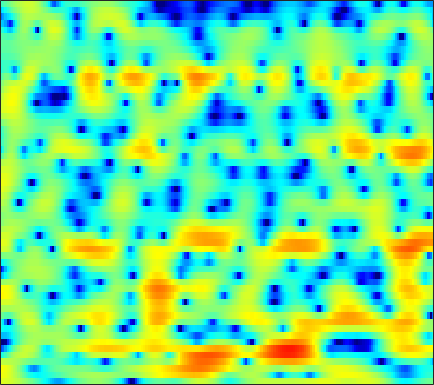

Values plotted in this chart, from the file beside it:
3.9253, 3.8763, 3.7613, 3.5916, 3.4319, 3.1698, 2.8522, 2.5824, 2.1871, 1.7494, 1.2766, 0.8957, 0.35689, -0.21421, -0.66455, -1.2954, -1.9652, -2.5079, -3.2706, -4.0997, -4.9758, -5.6794, -6.6499, -7.6246
4.737, 4.609, 4.347, 3.98, 3.635, 3.082, 2.422, 1.857, 1.01, 0.06177, -0.972, -1.787, -2.888, -3.938, -4.624, -5.311, -5.659, -5.697, -5.512, -5.153, -4.715, -4.377, -3.935, -3.519
5.121, 4.915, 4.562, 4.108, 3.697, 3.045, 2.259, 1.569, 0.4921, -0.789, -2.308, -3.631, -5.662, -7.916, -9.5, -10.63, -10, -8.821, -7.124, -5.643, -4.435, -3.694, -2.883, -2.247
2.731, 2.597, 2.452, 2.327, 2.229, 2.076, 1.871, 1.672, 1.343, 0.9416, 0.4892, 0.1249, -0.3632, -0.818, -1.119, -1.447, -1.688, -1.806, -1.892, -1.909, -1.875, -1.824, -1.742, -1.664
-4.593, -3.929, -2.621, -1.268, -0.3531, 0.6927, 1.521, 2, 2.472, 2.759, 2.87, 2.845, 2.668, 2.326, 1.954, 1.301, 0.4638, -0.2859, -1.428, -2.683, -3.835, -4.401, -4.476, -3.815
-13.19, -11.55, -8.965, -6.516, -4.858, -2.89, -1.218, -0.1489, 1.019, 1.916, 2.544, 2.849, 3.038, 2.974, 2.748, 2.213, 1.378, 0.5279, -0.9589, -2.895, -5.041, -6.227, -6.104, -4.357
-23.46, -42.62, -20.52, -14, -10.83, -7.669, -5.272, -3.815, -2.223, -0.9512, 0.02789, 0.5957, 1.151, 1.506, 1.647, 1.691, 1.597, 1.458, 1.217, 0.9576, 0.7646, 0.6906, 0.7087, 0.8603
-8.122, -8.268, -8.028, -7.347, -6.631, -5.5, -4.302, -3.418, -2.312, -1.324, -0.4769, 0.06088, 0.6419, 1.074, 1.31, 1.512, 1.608, 1.626, 1.605, 1.557, 1.487, 1.43, 1.372, 1.347
-4.561, -5.087, -5.514, -5.522, -5.219, -4.456, -3.425, -2.577, -1.444, -0.424, 0.4349, 0.9649, 1.502, 1.847, 1.981, 2.007, 1.868, 1.676, 1.336, 0.9588, 0.5918, 0.3713, 0.1978, 0.191
-4.013, -6.329, -11.24, -21.45, -16.12, -8.336, -4.219, -2.105, -0.03802, 1.455, 2.503, 3.051, 3.501, 3.645, 3.557, 3.18, 2.493, 1.743, 0.3909, -1.401, -3.618, -5.37, -6.804, -5.949
-0.5342, -1.16, -1.872, -2.155, -1.972, -1.244, -0.2486, 0.5414, 1.48, 2.218, 2.735, 2.967, 3.068, 2.925, 2.651, 2.058, 1.193, 0.3359, -1.132, -2.989, -5.19, -6.863, -8.247, -7.482
1.587, 1.631, 1.632, 1.631, 1.657, 1.724, 1.817, 1.888, 1.954, 1.965, 1.897, 1.779, 1.53, 1.17, 0.8188, 0.2336, -0.4663, -1.049, -1.914, -2.836, -3.7, -4.211, -4.62, -4.735
3.603, 3.651, 3.628, 3.506, 3.357, 3.092, 2.754, 2.456, 2.009, 1.524, 1.031, 0.6683, 0.2011, -0.246, -0.5837, -1.083, -1.679, -2.201, -3.002, -3.969, -5.12, -6.045, -7.205, -8.057
5.409, 5.34, 5.149, 4.818, 4.469, 3.844, 3.028, 2.265, 1.069, -0.3001, -1.714, -2.612, -3.303, -3.344, -3.096, -2.712, -2.554, -2.675, -3.204, -4.205, -5.902, -7.816, -11.71, -19.15
5.203, 5.135, 4.968, 4.667, 4.327, 3.659, 2.678, 1.682, -0.1438, -2.817, -7.046, -12.59, -22, -10.11, -6.444, -3.641, -2.049, -1.423, -1.146, -1.334, -1.863, -2.488, -3.401, -4.252
0.744, 0.9512, 1.252, 1.527, 1.657, 1.681, 1.483, 1.178, 0.5537, -0.2344, -1.066, -1.542, -1.765, -1.463, -0.9885, -0.2887, 0.3026, 0.6498, 0.9228, 0.9511, 0.8168, 0.6293, 0.2573, -0.1643
-8.652, -7.312, -5.237, -3.403, -2.281, -1.114, -0.2821, 0.1539, 0.5504, 0.8009, 0.9685, 1.067, 1.202, 1.37, 1.509, 1.708, 1.847, 1.912, 1.952, 1.89, 1.698, 1.51, 1.177, 0.756
-16.02, -12.43, -8.508, -5.669, -4.069, -2.437, -1.233, -0.5375, 0.2042, 0.7553, 1.178, 1.431, 1.702, 1.905, 2.011, 2.113, 2.161, 2.138, 2.043, 1.9, 1.68, 1.465, 1.138, 0.733
-5.82, -5.138, -4.083, -3.055, -2.349, -1.531, -0.8536, -0.4274, 0.05809, 0.4645, 0.8249, 1.074, 1.361, 1.595, 1.714, 1.774, 1.753, 1.674, 1.458, 1.164, 0.8309, 0.556, 0.1855, -0.1224
-0.5458, -0.2803, -0.03283, 0.0766, 0.04584, -0.116, -0.3732, -0.5558, -0.7308, -0.6397, -0.3024, 0.05876, 0.5852, 1.024, 1.276, 1.435, 1.366, 1.196, 0.7859, 0.1029, -0.7637, -1.513, -2.496, -3.134
3.413, 3.443, 3.202, 2.613, 1.884, 0.4391, -1.717, -3.896, -7.161, -7.965, -5.313, -3.256, -1.288, -0.09034, 0.4255, 0.7627, 0.7019, 0.4507, -0.09407, -1.002, -2.444, -4.039, -7.529, -15.61
4.084, 4.104, 3.838, 3.197, 2.446, 0.9948, -1.026, -2.863, -5.308, -6.058, -4.836, -3.658, -2.561, -2.082, -2.178, -2.696, -3.442, -4.024, -4.486, -4.393, -4.22, -4.119, -4.038, -3.808
3.14, 3.341, 3.4, 3.219, 2.933, 2.381, 1.698, 1.137, 0.4345, -0.151, -0.6555, -1.055, -1.751, -2.823, -4.027, -6.561, -10.79, -16.94, -22.65, -11.81, -7.324, -5.285, -3.392, -1.995
1.55, 2.004, 2.406, 2.599, 2.619, 2.515, 2.29, 2.055, 1.684, 1.23, 0.7178, 0.2641, -0.4601, -1.389, -2.19, -3.453, -4.707, -5.401, -5.666, -4.947, -3.833, -2.962, -1.938, -1.136
0.04596, 0.6344, 1.18, 1.498, 1.615, 1.639, 1.548, 1.438, 1.25, 1.024, 0.7859, 0.5931, 0.3198, 0.01483, -0.2155, -0.4995, -0.7497, -0.8523, -0.911, -0.8201, -0.6638, -0.5324, -0.3983, -0.3708
-0.1557, 0.2723, 0.5986, 0.6891, 0.6236, 0.4106, 0.1295, -0.07746, -0.2783, -0.3283, -0.2486, -0.1136, 0.1272, 0.3964, 0.5732, 0.7994, 0.9746, 1.073, 1.183, 1.207, 1.177, 1.083, 0.8588, 0.4752
0.9591, 1.046, 0.8771, 0.3634, -0.2473, -1.341, -2.657, -3.646, -4.534, -4.454, -3.504, -2.55, -1.296, -0.2019, 0.4939, 1.232, 1.817, 2.14, 2.447, 2.603, 2.6, 2.486, 2.164, 1.635
2.293, 2.123, 1.561, 0.5475, -0.567, -2.688, -5.926, -9.719, -20.86, -16.11, -8.646, -5.725, -3.148, -1.398, -0.3887, 0.6781, 1.497, 2.002, 2.496, 2.841, 2.99, 2.978, 2.771, 2.331
3.143, 2.933, 2.394, 1.56, 0.7241, -0.639, -2.188, -3.335, -4.51, -4.925, -4.643, -4.185, -3.485, -2.765, -2.227, -1.439, -0.6341, -0.02329, 0.7217, 1.336, 1.777, 1.971, 2.045, 1.887
3.98, 3.841, 3.48, 2.924, 2.393, 1.547, 0.5858, -0.179, -1.216, -2.302, -3.407, -4.299, -5.561, -6.619, -6.969, -6.436, -4.939, -3.687, -2.091, -0.8343, 0.1023, 0.5863, 0.9775, 1.105
4.463, 4.407, 4.189, 3.798, 3.401, 2.734, 1.901, 1.164, 0.00528, -1.404, -3.208, -4.945, -8.169, -13.63, -22, -16.52, -9.535, -6.546, -3.934, -2.162, -0.9936, -0.4039, 0.05145, 0.2128
4.09, 4.108, 4.002, 3.754, 3.468, 2.963, 2.312, 1.726, 0.8057, -0.2564, -1.47, -2.45, -3.757, -4.862, -5.293, -5.206, -4.405, -3.62, -2.568, -1.727, -1.14, -0.8919, -0.809, -1.006
3.255, 3.341, 3.357, 3.257, 3.096, 2.748, 2.273, 1.842, 1.194, 0.4992, -0.1599, -0.6121, -1.098, -1.431, -1.525, -1.503, -1.298, -1.104, -0.8024, -0.6037, -0.5584, -0.679, -1.082, -1.832
1.913, 2.189, 2.525, 2.703, 2.701, 2.483, 2.021, 1.535, 0.782, 0.01884, -0.6012, -0.8819, -1.014, -0.8814, -0.6981, -0.3695, -0.04371, 0.1961, 0.4397, 0.6203, 0.6503, 0.5428, 0.132, -0.6602
-2.316, -0.8563, 0.7093, 1.678, 1.999, 1.925, 1.231, 0.2963, -1.542, -3.96, -6.193, -6.592, -5.241, -3.473, -2.45, -1.484, -0.8786, -0.521, -0.08729, 0.4234, 0.9742, 1.354, 1.712, 1.81
-6.204, -3.538, -1.102, 0.3672, 0.9271, 1.023, 0.3794, -0.636, -2.828, -6.273, -10.52, -11.11, -8.026, -5.704, -4.754, -4.578, -5.245, -6.11, -6.566, -5.243, -2.853, -1.166, 0.6669, 1.985
-3.18, -2.19, -0.9234, 0.06434, 0.5713, 0.8675, 0.7605, 0.4274, -0.2902, -1.133, -1.944, -2.403, -2.839, -3.266, -3.834, -5.111, -7.372, -10.13, -13.79, -10.46, -5.765, -3.207, -0.7534, 0.9748
-3.851, -2.533, -1.135, -0.09485, 0.4784, 0.9888, 1.218, 1.234, 1.077, 0.7697, 0.3759, 0.02945, -0.4855, -1.06, -1.563, -2.255, -2.942, -3.326, -3.47, -3.09, -2.259, -1.501, -0.477, 0.4365
-3.341, -2.048, -0.6984, 0.3109, 0.8681, 1.39, 1.68, 1.766, 1.736, 1.549, 1.254, 0.9748, 0.5499, 0.07501, -0.2704, -0.7164, -1.098, -1.282, -1.436, -1.403, -1.232, -1.037, -0.7313, -0.4255
-0.4847, 0.1793, 0.9608, 1.595, 1.962, 2.282, 2.435, 2.43, 2.295, 2.022, 1.623, 1.261, 0.7283, 0.1492, -0.2671, -0.8078, -1.281, -1.556, -1.866, -2.039, -2.12, -2.134, -2.111, -2.049
1.999, 2.363, 2.805, 3.147, 3.321, 3.429, 3.37, 3.218, 2.857, 2.329, 1.641, 1.035, 0.1229, -0.841, -1.562, -2.478, -3.22, -3.683, -4.097, -4.375, -4.553, -4.644, -4.722, -4.75
3.334, 3.69, 4.087, 4.359, 4.46, 4.454, 4.247, 3.96, 3.37, 2.525, 1.417, 0.3993, -1.216, -3.086, -4.623, -6.588, -8.065, -8.658, -8.736, -8.584, -8.486, -8.531, -8.745, -9.069
3.291, 3.851, 4.438, 4.843, 5.013, 5.038, 4.835, 4.505, 3.823, 2.824, 1.439, 0.1068, -2.164, -5.202, -8.345, -14.48, -28.36, -21.98, -15.48, -13, -12.27, -12.47, -13.59, -15.59
2.033, 2.916, 3.833, 4.472, 4.787, 4.974, 4.915, 4.692, 4.157, 3.323, 2.158, 1.034, -0.8206, -3.101, -5.061, -7.699, -9.831, -10.75, -11.14, -11.38, -11.95, -12.78, -14.63, -17.62
0.6218, 1.642, 2.723, 3.49, 3.881, 4.219, 4.335, 4.316, 4.113, 3.691, 3.044, 2.382, 1.278, -0.1102, -1.27, -2.941, -4.672, -5.912, -7.425, -8.791, -9.864, -10.46, -11.13, -11.77
-0.3691, 0.5779, 1.518, 2.106, 2.353, 2.547, 2.723, 2.914, 3.232, 3.53, 3.642, 3.555, 3.13, 2.329, 1.476, -0.1042, -2.221, -4.175, -7.478, -11.25, -12.81, -11.5, -9.241, -7.645
-2.217, -1.037, -0.2918, -0.4156, -1.036, -2.491, -3.582, -3.076, -0.8228, 1.476, 3.111, 3.887, 4.358, 4.272, 3.844, 2.773, 1.089, -0.5989, -3.603, -7.029, -8.355, -6.875, -4.453, -2.7
-4.051, -3.14, -2.724, -3.263, -4.418, -7.212, -10.68, -9.647, -4.985, -1.442, 0.8845, 2.052, 3.034, 3.472, 3.493, 3.214, 2.64, 2.051, 1.222, 0.5304, 0.1384, 0.07189, 0.2271, 0.4546
-3.386, -3.112, -2.917, -2.934, -3.071, -3.235, -3.131, -2.78, -1.934, -0.8805, 0.1332, 0.7855, 1.475, 1.911, 2.09, 2.166, 2.093, 1.952, 1.729, 1.506, 1.312, 1.183, 1.033, 0.8664
-2.401, -2.296, -2.164, -2.034, -1.925, -1.747, -1.503, -1.253, -0.8488, -0.3948, 0.06672, 0.3869, 0.7471, 1.024, 1.18, 1.311, 1.365, 1.371, 1.348, 1.291, 1.214, 1.137, 1, 0.8146
-1.711, -1.659, -1.571, -1.458, -1.341, -1.152, -0.9289, -0.7361, -0.4693, -0.2038, 0.04613, 0.2065, 0.3732, 0.5009, 0.5693, 0.6375, 0.6979, 0.7557, 0.8325, 0.9092, 0.9729, 1.005, 1.002, 0.9295
-1.356, -1.39, -1.401, -1.351, -1.267, -1.077, -0.8141, -0.5984, -0.309, -0.0617, 0.09987, 0.1555, 0.1426, 0.03501, -0.0834, -0.2229, -0.2673, -0.2105, 0.005114, 0.3466, 0.7301, 0.9971, 1.279, 1.431
-1.566, -1.833, -2.156, -2.332, -2.312, -2.019, -1.461, -0.9582, -0.3024, 0.2056, 0.4614, 0.4569, 0.1599, -0.4915, -1.177, -2.21, -2.987, -3.055, -2.276, -0.965, 0.3514, 1.177, 2.008, 2.519
-3.366, -4.142, -5.531, -7.164, -7.939, -7.133, -4.753, -2.921, -0.969, 0.3521, 1.065, 1.19, 0.7669, -0.4273, -1.992, -5.606, -13.78, -24.08, -7.802, -2.612, 0.2982, 1.739, 3.015, 3.743
-7.58, -7.967, -9.314, -12.24, -15.28, -13.16, -7.61, -4.607, -1.806, 0.007288, 1.087, 1.48, 1.507, 1.014, 0.3459, -0.786, -1.725, -1.874, -1.135, 0.1442, 1.382, 2.126, 2.823, 3.203
-11.36, -9.376, -7.774, -6.751, -6.013, -4.77, -3.245, -2.036, -0.5576, 0.6443, 1.501, 1.925, 2.226, 2.256, 2.141, 1.911, 1.667, 1.543, 1.458, 1.436, 1.427, 1.388, 1.268, 1.07
-7.135, -5.98, -4.583, -3.366, -2.535, -1.488, -0.4919, 0.2138, 1.07, 1.801, 2.368, 2.677, 2.927, 2.999, 2.949, 2.756, 2.435, 2.115, 1.584, 0.9261, 0.1257, -0.5596, -1.54, -2.486
-2.7, -2.251, -1.589, -0.9018, -0.3821, 0.2885, 0.9354, 1.391, 1.955, 2.437, 2.824, 3.031, 3.183, 3.185, 3.083, 2.782, 2.296, 1.788, 0.905, -0.255, -1.786, -3.247, -5.776, -9.156
